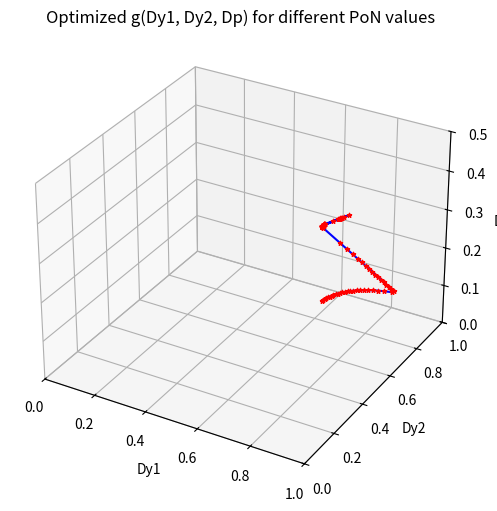

Python code for this plot:
import numpy as np
import matplotlib.pyplot as plt
from scipy.optimize import minimize
# 定义常量
fs = 290e3;
Lr = 12e-6;
Cr = 48e-9;
Z0 = np.sqrt(Lr/Cr);  # Use np.sqrt instead of sqrt
fr = 1/(2*np.pi*np.sqrt(Lr*Cr));  # Use np.sqrt instead of sqrt
td = 50e-9;
Dd = td*fs;
r = fr/fs;
omega_r = 2*np.pi*fr;
Ln = 100;
Vin = 800;
Vo = 1000;
ILm0 = np.pi*r*Vo/(2*Ln*Z0);5
Ioss = 0.06; 



# 定义 g(Dy1, Dy2, Dp, fn=1.2) 函数（用户提供的公式）
def g_function(vars):
    Dy1, Dy2, Dp = vars

    # 设定 Vin, Vo, Z0, r 的值（假设为 1，用户需提供具体值）
    Vin = 800
    Vo = 660
    Z0 = np.sqrt(12e-6/48e-9)
    r = 1 /1.2

    # 计算 g 的值
    g = Z0/Vin*((1/2/np.pi/r)*(-(2*Vin**2*np.sin(Dy1*np.pi*r) + 2*Vo**2*np.sin(Dy2*np.pi*r) + 2*Vin**2*np.sin(np.pi*r*(Dy1 - 1)) + 2*Vo**2*np.sin(np.pi*r*(Dy2 - 1)) + 2*Vin**2*np.sin(np.pi*r) + 2*Vo**2*np.sin(np.pi*r) + 2*Vin*Vo*np.sin((np.pi*r*(2*Dp - Dy1 - Dy2 + 2))/2) - 2*Vin*Vo*np.sin((np.pi*r*(Dy1 - 2*Dp + Dy2))/2) + 2*Vin*Vo*np.sin((np.pi*r*(2*Dp + Dy1 + Dy2 - 2))/2) + 2*Vin*Vo*np.sin((np.pi*r*(2*Dp + Dy1 + Dy2 - 4))/2) + 2*Vin*Vo*np.sin((np.pi*r*(2*Dp + Dy1 - Dy2))/2) + 2*Vin*Vo*np.sin((np.pi*r*(2*Dp - Dy1 + Dy2))/2) + 2*Vin*Vo*np.sin((np.pi*r*(2*Dp + Dy1 - Dy2 - 2))/2) + 2*Vin*Vo*np.sin((np.pi*r*(2*Dp - Dy1 + Dy2 - 2))/2) - 2*Vin**2*np.pi*r - 2*Vo**2*np.pi*r + 2*Vin**2*np.pi*r*np.cos(Dy1*np.pi*r) + 2*Vo**2*np.pi*r*np.cos(Dy2*np.pi*r) - 2*Vin*Vo*np.pi*r*np.cos((np.pi*r*(Dy1 - 2*Dp + Dy2))/2) + 4*Vin*Vo*np.pi*r*np.cos((np.pi*r*(2*Dp + Dy1 + Dy2 - 2))/2) + 2*Vin*Vo*np.pi*r*np.cos((np.pi*r*(2*Dp + Dy1 + Dy2 - 4))/2) - 2*Dy1*Vin**2*np.pi*r*np.cos(Dy1*np.pi*r) - 2*Dy2*Vo**2*np.pi*r*np.cos(Dy2*np.pi*r) + 2*Vin*Vo*np.pi*r*np.cos((np.pi*r*(2*Dp + Dy1 - Dy2))/2) + 2*Vin*Vo*np.pi*r*np.cos((np.pi*r*(2*Dp - Dy1 + Dy2))/2) - 2*Dy1*Vin**2*np.pi*r*np.cos(np.pi*r*(Dy1 - 1)) - 2*Dy2*Vo**2*np.pi*r*np.cos(np.pi*r*(Dy2 - 1)) - 2*Dp*Vin*Vo*np.pi*r*np.cos((np.pi*r*(2*Dp - Dy1 - Dy2 + 2))/2) + Dy1*Vin*Vo*np.pi*r*np.cos((np.pi*r*(2*Dp - Dy1 - Dy2 + 2))/2) + Dy2*Vin*Vo*np.pi*r*np.cos((np.pi*r*(2*Dp - Dy1 - Dy2 + 2))/2) - 2*Dp*Vin*Vo*np.pi*r*np.cos((np.pi*r*(Dy1 - 2*Dp + Dy2))/2) - 2*Dp*Vin*Vo*np.pi*r*np.cos((np.pi*r*(2*Dp + Dy1 + Dy2 - 2))/2) - 2*Dp*Vin*Vo*np.pi*r*np.cos((np.pi*r*(2*Dp + Dy1 + Dy2 - 4))/2) + Dy1*Vin*Vo*np.pi*r*np.cos((np.pi*r*(Dy1 - 2*Dp + Dy2))/2) + Dy2*Vin*Vo*np.pi*r*np.cos((np.pi*r*(Dy1 - 2*Dp + Dy2))/2) - Dy1*Vin*Vo*np.pi*r*np.cos((np.pi*r*(2*Dp + Dy1 + Dy2 - 2))/2) - Dy2*Vin*Vo*np.pi*r*np.cos((np.pi*r*(2*Dp + Dy1 + Dy2 - 2))/2) - Dy1*Vin*Vo*np.pi*r*np.cos((np.pi*r*(2*Dp + Dy1 + Dy2 - 4))/2) - Dy2*Vin*Vo*np.pi*r*np.cos((np.pi*r*(2*Dp + Dy1 + Dy2 - 4))/2) - 2*Dp*Vin*Vo*np.pi*r*np.cos((np.pi*r*(2*Dp + Dy1 - Dy2))/2) - 2*Dp*Vin*Vo*np.pi*r*np.cos((np.pi*r*(2*Dp - Dy1 + Dy2))/2) - 2*Dp*Vin*Vo*np.pi*r*np.cos((np.pi*r*(2*Dp + Dy1 - Dy2 - 2))/2) - 2*Dp*Vin*Vo*np.pi*r*np.cos((np.pi*r*(2*Dp - Dy1 + Dy2 - 2))/2) - Dy1*Vin*Vo*np.pi*r*np.cos((np.pi*r*(2*Dp + Dy1 - Dy2))/2) + Dy1*Vin*Vo*np.pi*r*np.cos((np.pi*r*(2*Dp - Dy1 + Dy2))/2) + Dy2*Vin*Vo*np.pi*r*np.cos((np.pi*r*(2*Dp + Dy1 - Dy2))/2) - Dy2*Vin*Vo*np.pi*r*np.cos((np.pi*r*(2*Dp - Dy1 + Dy2))/2) - Dy1*Vin*Vo*np.pi*r*np.cos((np.pi*r*(2*Dp + Dy1 - Dy2 - 2))/2) + Dy1*Vin*Vo*np.pi*r*np.cos((np.pi*r*(2*Dp - Dy1 + Dy2 - 2))/2) + Dy2*Vin*Vo*np.pi*r*np.cos((np.pi*r*(2*Dp + Dy1 - Dy2 - 2))/2) - Dy2*Vin*Vo*np.pi*r*np.cos((np.pi*r*(2*Dp - Dy1 + Dy2 - 2))/2))/(4*Z0**2*(np.cos(np.pi*r) + 1))));
    return g

def f_function(vars):
    Dy1, Dy2, Dp = vars

    # 设定 Vin, Vo, Z0, r 的值（假设为 1，用户需提供具体值）
    Vin = 800
    Vo = 660
    Z0 = np.sqrt(12e-6/48e-9)
    r = 1 /1.2

    # 计算 g 的值
    f = ((np.cos(np.pi*r*(Dp-0.5))*np.cos(np.pi*r*(1-Dy1)/2)*np.cos(np.pi*r*(1-Dy2)/2))/(np.pi*r*np.cos(np.pi*r/2))-1/(np.pi*r));
    return f

# 参考注释，别删了
# IL0_RegionE = -(((np.cos(np.pi*r) + 1)*(Vo*np.sin((r*np.pi*(2*Dp - Dy1 + Dy2 - 2))/2) + Vo*np.sin(np.pi*r) + Vin*np.sin(np.pi*Dy1*r) - Vo*np.sin((r*np.pi*(Dy1 - 2*Dp + Dy2))/2)))/Z0 + (np.sin(np.pi*r)*(Vin - Vo + Vo*np.cos((r*np.pi*(2*Dp - Dy1 + Dy2 - 2))/2) - Vo*np.cos(np.pi*r) - Vin*np.cos(np.pi*Dy1*r) + Vo*np.cos((r*np.pi*(Dy1 - 2*Dp + Dy2))/2)))/Z0)/(2*(np.cos(np.pi*r) + 1));
# IL1_RegionE = -(Vo*np.sin((r*np.pi*(2*Dp + Dy1 - Dy2 - 2))/2) + Vin*np.sin(np.pi*r) + Vo*np.sin((r*np.pi*(2*Dp + Dy1 + Dy2 - 4))/2) + Vin*np.sin(np.pi*r*(Dy1 - 1)) + Vo*np.cos((r*np.pi*(2*Dp + Dy1 + Dy2 - 4))/2)*np.sin(np.pi*r) + Vo*np.sin((r*np.pi*(2*Dp + Dy1 + Dy2 - 4))/2)*np.cos(np.pi*r) + Vin*np.cos(np.pi*r*(Dy1 - 1))*np.sin(np.pi*r) + Vin*np.sin(np.pi*r*(Dy1 - 1))*np.cos(np.pi*r) + Vo*np.cos((r*np.pi*(2*Dp + Dy1 - Dy2 - 2))/2)*np.sin(np.pi*r) + Vo*np.sin((r*np.pi*(2*Dp + Dy1 - Dy2 - 2))/2)*np.cos(np.pi*r))/(2*Z0*(np.cos(np.pi*r) + 1));
# IL2_RegionE = (((np.cos(np.pi*r) + 1)*(Vin*np.sin((r*np.pi*(2*Dp - Dy1 + Dy2))/2) - Vin*np.sin(np.pi*r) + Vo*np.sin(np.pi*Dy2*r) + Vin*np.sin((r*np.pi*(2*Dp + Dy1 + Dy2 - 2))/2)))/Z0 + (np.sin(np.pi*r)*(Vin + Vo - Vin*np.cos((r*np.pi*(2*Dp - Dy1 + Dy2))/2) + Vin*np.cos(np.pi*r) - Vo*np.cos(np.pi*Dy2*r) - Vin*np.cos((r*np.pi*(2*Dp + Dy1 + Dy2 - 2))/2)))/Z0)/(2*(np.cos(np.pi*r) + 1));
# IL3_RegionE = (Vin*np.sin((r*np.pi*(2*Dp + Dy1 - Dy2))/2) + Vo*np.sin(np.pi*r) + Vin*np.sin((r*np.pi*(2*Dp - Dy1 - Dy2 + 2))/2) + Vo*np.sin(np.pi*r*(Dy2 - 1)) + Vin*np.cos(np.pi*r)*np.sin((r*np.pi*(2*Dp - Dy1 - Dy2 + 2))/2) - Vin*np.sin(np.pi*r)*np.cos((r*np.pi*(2*Dp - Dy1 - Dy2 + 2))/2) + Vo*np.cos(np.pi*r*(Dy2 - 1))*np.sin(np.pi*r) + Vo*np.sin(np.pi*r*(Dy2 - 1))*np.cos(np.pi*r) - Vin*np.cos((r*np.pi*(2*Dp + Dy1 - Dy2))/2)*np.sin(np.pi*r) + Vin*np.sin((r*np.pi*(2*Dp + Dy1 - Dy2))/2)*np.cos(np.pi*r))/(2*Z0*(np.cos(np.pi*r) + 1));


# 定义约束函数（ZVS 约束）
def constraint1(vars):
    Dy1, Dy2, Dp = vars
    I_zvs_p12_RegionE = -(Vo*np.sin((r*np.pi*(2*Dp + Dy1 - Dy2 - 2))/2) + Vin*np.sin(np.pi*r) + Vo*np.sin((r*np.pi*(2*Dp + Dy1 + Dy2 - 4))/2) + Vin*np.sin(np.pi*r*(Dy1 - 1)) + Vo*np.cos((r*np.pi*(2*Dp + Dy1 + Dy2 - 4))/2)*np.sin(np.pi*r) + Vo*np.sin((r*np.pi*(2*Dp + Dy1 + Dy2 - 4))/2)*np.cos(np.pi*r) + Vin*np.cos(np.pi*r*(Dy1 - 1))*np.sin(np.pi*r) + Vin*np.sin(np.pi*r*(Dy1 - 1))*np.cos(np.pi*r) + Vo*np.cos((r*np.pi*(2*Dp + Dy1 - Dy2 - 2))/2)*np.sin(np.pi*r) + Vo*np.sin((r*np.pi*(2*Dp + Dy1 - Dy2 - 2))/2)*np.cos(np.pi*r))/(2*Z0*(np.cos(np.pi*r) + 1))
    return I_zvs_p12_RegionE # I_zvs_p12_RegionE should be less than 0

def constraint2(vars):
    Dy1, Dy2, Dp = vars
    I_zvs_s12_RegionE = (Vin*np.sin((r*np.pi*(2*Dp + Dy1 - Dy2))/2) + Vo*np.sin(np.pi*r) + Vin*np.sin((r*np.pi*(2*Dp - Dy1 - Dy2 + 2))/2) + Vo*np.sin(np.pi*r*(Dy2 - 1)) + Vin*np.cos(np.pi*r)*np.sin((r*np.pi*(2*Dp - Dy1 - Dy2 + 2))/2) - Vin*np.sin(np.pi*r)*np.cos((r*np.pi*(2*Dp - Dy1 - Dy2 + 2))/2) + Vo*np.cos(np.pi*r*(Dy2 - 1))*np.sin(np.pi*r) + Vo*np.sin(np.pi*r*(Dy2 - 1))*np.cos(np.pi*r) - Vin*np.cos((r*np.pi*(2*Dp + Dy1 - Dy2))/2)*np.sin(np.pi*r) + Vin*np.sin((r*np.pi*(2*Dp + Dy1 - Dy2))/2)*np.cos(np.pi*r))/(2*Z0*(np.cos(np.pi*r) + 1))
    return I_zvs_s12_RegionE - 0  # I_zvs_s12_RegionE should be greater than 0

def constraint3(vars):
    Dy1, Dy2, Dp = vars
    I_zvs_p34_RegionE = (((np.cos(np.pi*r) + 1)*(Vo*np.sin((r*np.pi*(2*Dp - Dy1 + Dy2 - 2))/2) + Vo*np.sin(np.pi*r) + Vin*np.sin(np.pi*Dy1*r) - Vo*np.sin((r*np.pi*(Dy1 - 2*Dp + Dy2))/2)))/Z0 + (np.sin(np.pi*r)*(Vin - Vo + Vo*np.cos((r*np.pi*(2*Dp - Dy1 + Dy2 - 2))/2) - Vo*np.cos(np.pi*r) - Vin*np.cos(np.pi*Dy1*r) + Vo*np.cos((r*np.pi*(Dy1 - 2*Dp + Dy2))/2)))/Z0)/(2*(np.cos(np.pi*r) + 1))
    return I_zvs_p34_RegionE - 0  # I_zvs_p34_RegionE should be greater than 0

def constraint4(vars):
    Dy1, Dy2, Dp = vars
    I_zvs_s34_RegionE = -(((np.cos(np.pi*r) + 1)*(Vin*np.sin((r*np.pi*(2*Dp - Dy1 + Dy2))/2) - Vin*np.sin(np.pi*r) + Vo*np.sin(np.pi*Dy2*r) + Vin*np.sin((r*np.pi*(2*Dp + Dy1 + Dy2 - 2))/2)))/Z0 + (np.sin(np.pi*r)*(Vin + Vo - Vin*np.cos((r*np.pi*(2*Dp - Dy1 + Dy2))/2) + Vin*np.cos(np.pi*r) - Vo*np.cos(np.pi*Dy2*r) - Vin*np.cos((r*np.pi*(2*Dp + Dy1 + Dy2 - 2))/2)))/Z0)/(2*(np.cos(np.pi*r) + 1))
    return I_zvs_s34_RegionE  # I_zvs_s34_RegionE should be less than 0

# 新增约束函数，确保 PoN 在 0.2 到 1.2 的范围内
def constraint5(vars, PoN_target):
    PoN = f_function(vars)
    return PoN - PoN_target  # PoN should be equal to PoN_target

# 进行优化
# 变量边界
bounds = [(0,1), (0,1), (0,0.5)]
initial_guess = [0.5, 0.5, 0.25]

# 存储优化结果
optimal_points = []

# 对每一个 PoN 进行优化求解
for PoN_target in np.linspace(0.2, 1.2, 80):
    constraints = [{'type': 'ineq', 'fun': constraint1},
                   {'type': 'ineq', 'fun': constraint2},
                   {'type': 'ineq', 'fun': constraint3},
                   {'type': 'ineq', 'fun': constraint4},
                   {'type': 'eq', 'fun': lambda vars: constraint5(vars, PoN_target)}]
    result = minimize(g_function, initial_guess, bounds=bounds, constraints=constraints)
    optimal_points.append(result.x)

# 可视化最优点
fig = plt.figure(figsize=(8,6))
ax = fig.add_subplot(111, projection='3d')

# 绘制优化后的点
for point in optimal_points:
    ax.scatter(point[0], point[1], point[2], color='red', marker='*', s=10)

# 将点连起来，不要首尾相连
optimal_points = np.array(optimal_points)
ax.plot(optimal_points[:, 0], optimal_points[:, 1], optimal_points[:, 2], color='blue')

# 轴标签
ax.set_xlim([0, 1])
ax.set_ylim([0, 1])
ax.set_zlim([0, 0.5])
ax.set_xlabel('Dy1')
ax.set_ylabel('Dy2')
ax.set_zlabel('Dp')
ax.set_title('Optimized g(Dy1, Dy2, Dp) for different PoN values')

plt.show()

# 返回优化结果
optimal_points
